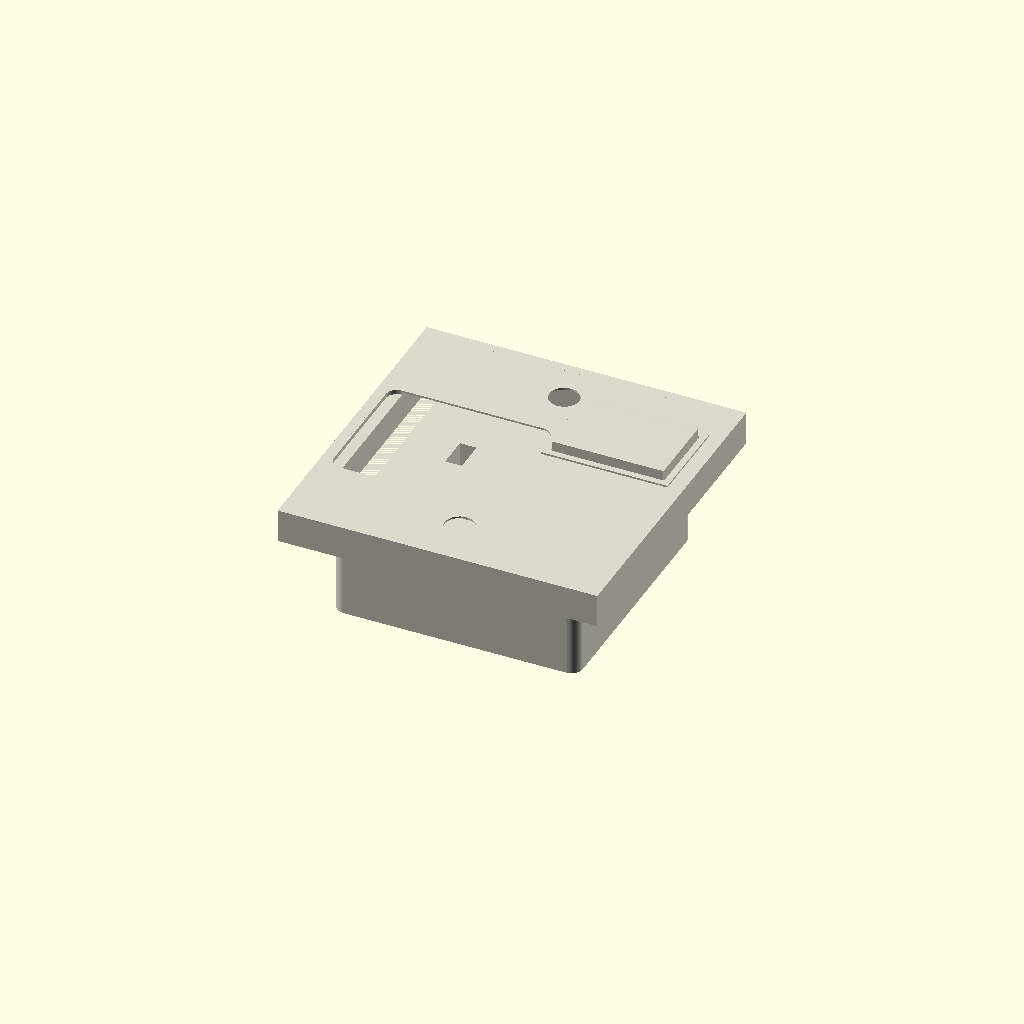
Cell 1: the model at its default parameters.
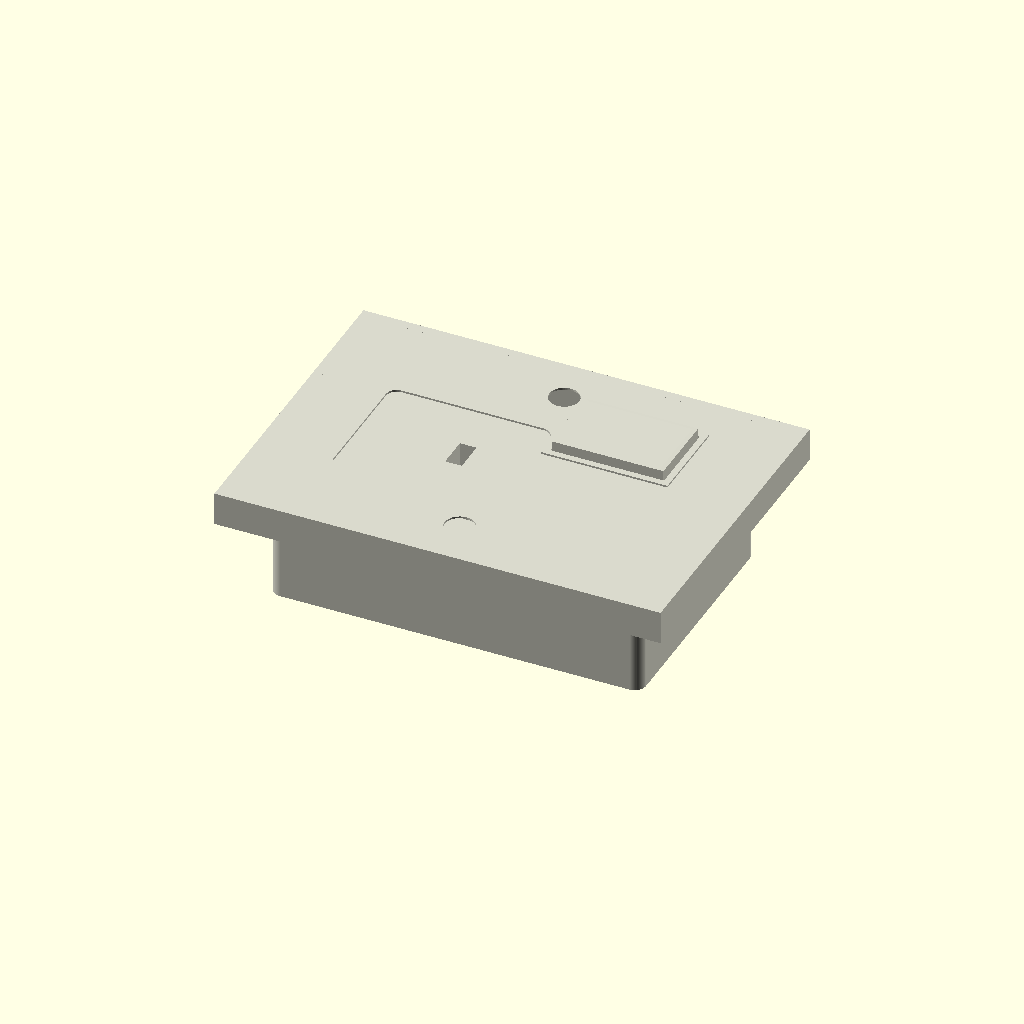
Cell 2: plate_width_mm = 120 (everything else at default).
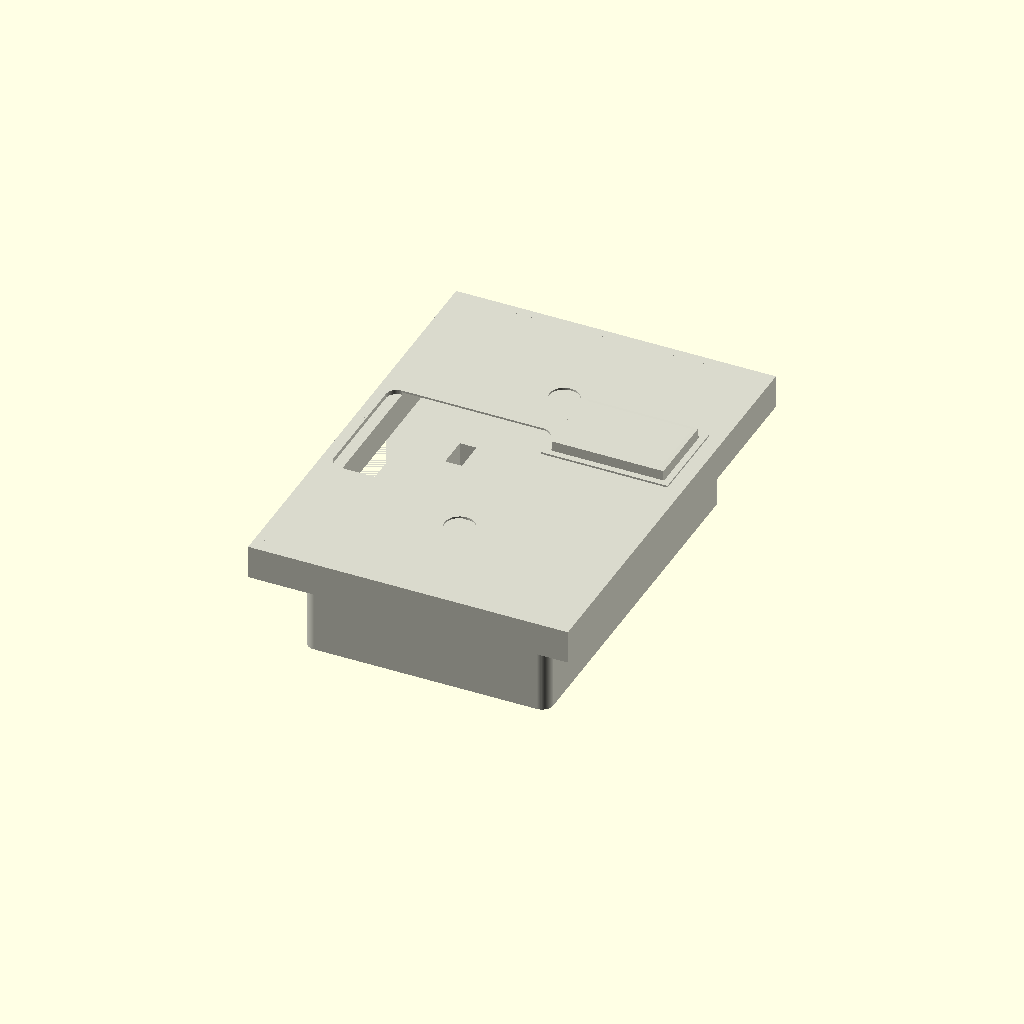
Cell 3: plate_height_mm = 120 (everything else at default).
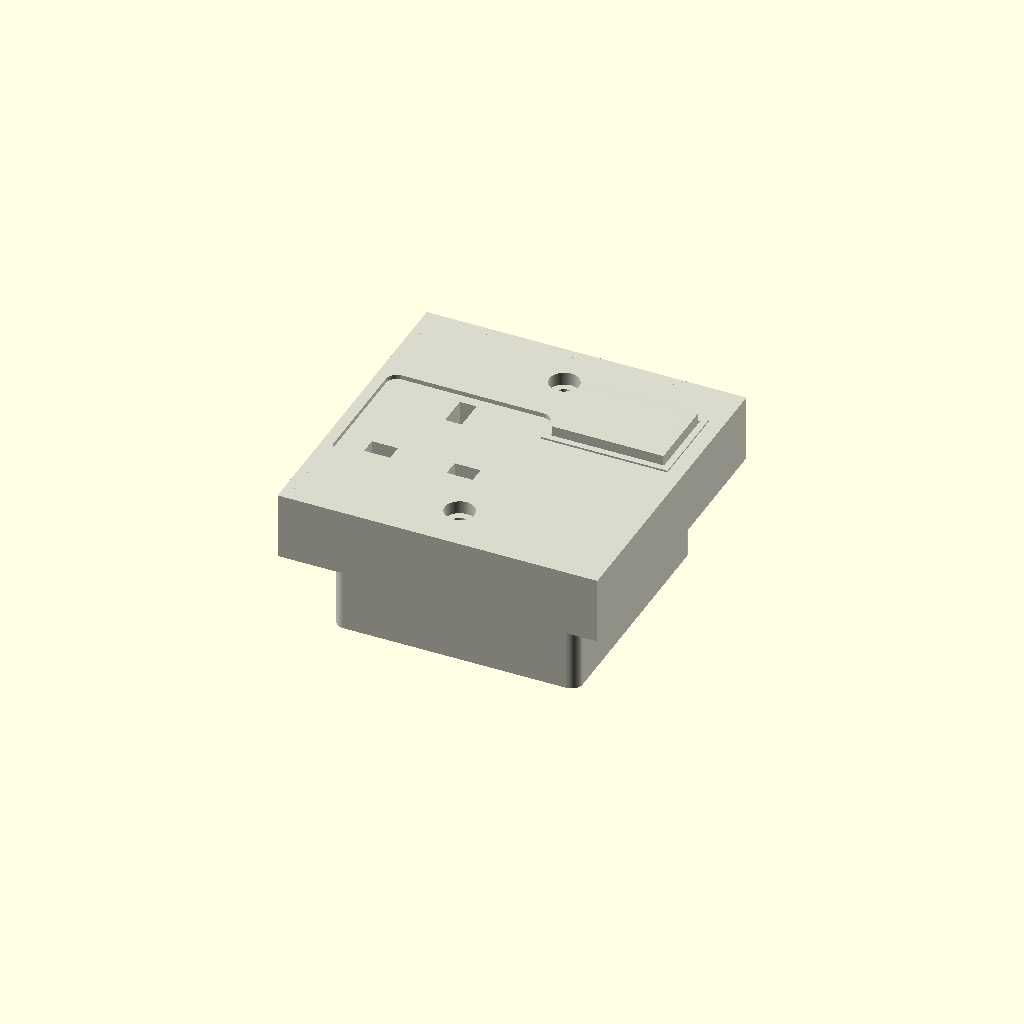
Cell 4: the same model with overall_depth_mm = 18.
All cells are drawn from one camera (rotation 55°, 0°, 25°, orthographic, colour scheme Cornfield), so only the parameter changes between them.
Source of the model, results/nopscadlib/craft/scad/mains_socket__MKLOGIC.scad:
// UK mains socket (Screwfix-style), switched - single connected solid
// Parameters
plate_width_mm = 86; //[70:120]
plate_height_mm = 86; //[70:120]
overall_depth_mm = 9; //[6:18]
front_lip_thickness_mm = 2.5; //[1.5:5]
rear_cavity_margin_mm = 6; //[3:12]
rear_cavity_depth_mm = 6.5; //[3:14]
mount_hole_pitch_mm = 60.3; //[50:80]
mount_screw_clear_diameter_mm = 4.0; //[3.0:6.0]
counterbore_diameter_mm = 8.0; //[6.0:12.0]
counterbore_depth_mm = 2.5; //[1.0:5.0]

// Socket aperture geometry (UK)
pin_live_neutral_center_x_mm = 11.1; //[9:14]
pin_live_neutral_center_y_mm = -11.1; //[-14:-8]
pin_live_neutral_size_x_mm = 7.0; //[5.0:10.0]
pin_live_neutral_size_y_mm = 4.5; //[3.0:7.0]
pin_earth_center_y_mm = 11.1; //[8:14]
pin_earth_size_x_mm = 4.5; //[3.0:7.0]
pin_earth_size_y_mm = 8.5; //[6.0:12.0]
aperture_cut_depth_mm = 30; //[6:40]  // ensure fully through plate + rear housing

// Switch placement and features
switch_offset_x_mm = 22; //[10:30]
switch_offset_y_mm = 18; //[10:30]
switch_feature_width_mm = 28; //[18:45]
switch_feature_height_mm = 18; //[12:30]
switch_feature_depth_mm = 1.5; //[0.5:4]
connect_overlap_mm = 1; //[0.5:2]

// Rear housing + rocker details
rear_housing_depth_mm = 25; //[10:45]
rear_housing_margin_mm = 10; //[6:18]
rear_housing_corner_r_mm = 3; //[0:8]
terminal_boss_w_mm = 14; //[8:22]
terminal_boss_h_mm = 10; //[6:18]
terminal_boss_depth_mm = 8; //[4:16]
terminal_boss_offset_y_mm = -18; //[-30:-5]
terminal_boss_offset_x_mm = 18; //[10:30]

switch_rocker_w_mm = 30; //[18:45]
switch_rocker_h_mm = 20; //[12:35]
switch_rocker_thickness_mm = 4; //[2:8]
switch_bezel_margin_mm = 2; //[1:5]
switch_bezel_depth_mm = 1.2; //[0.5:3]
switch_gap_mm = 0.6; //[0.2:1.2]

// Added: socket front recess + shutter cues (visual recognizability)
socket_center_x_mm = -18; // place socket on left, switch on right
socket_center_y_mm = -2;
socket_recess_w_mm = 44; //[34:55]
socket_recess_h_mm = 36; //[28:48]
socket_recess_depth_mm = 1.2; //[0.6:2.5]
socket_recess_corner_r_mm = 3; //[0:6]

shutter_slot_w_mm = 2.2; //[1.2:3.5]
shutter_slot_h_mm = 6.0; //[4:10]
shutter_slot_offset_y_mm = 2.0; //[0:5]
shutter_slot_depth_mm = 0.8; //[0.3:1.5]

$fn = 64;

module rounded_box(size=[10,10,10], r=2, center=true) {
  sx = size[0]; sy = size[1]; sz = size[2];
  rr = min(r, sx/2, sy/2);
  translate(center ? [0,0,0] : [sx/2, sy/2, sz/2])
    hull() {
      for (ix = [-1, 1], iy = [-1, 1])
        translate([ix*(sx/2-rr), iy*(sy/2-rr), 0])
          cylinder(r=rr, h=sz, center=true);
    }
}

module faceplate_solid() {
  union() {
    // Main plate
    cube([plate_width_mm, plate_height_mm, overall_depth_mm], center=true);

    // Front lip frame (thin raised border)
    lip_w = plate_width_mm - 2*front_lip_thickness_mm;
    lip_h = plate_height_mm - 2*front_lip_thickness_mm;
    lip_t = front_lip_thickness_mm;

    translate([0,0, overall_depth_mm/2 - lip_t/2])
      difference() {
        cube([plate_width_mm, plate_height_mm, lip_t], center=true);
        cube([lip_w, lip_h, lip_t + 2*connect_overlap_mm], center=true);
      }
  }
}

module rear_housing_solid() {
  housing_w = plate_width_mm - 2*rear_housing_margin_mm;
  housing_h = plate_height_mm - 2*rear_housing_margin_mm;

  translate([0, 0, -overall_depth_mm/2 - rear_housing_depth_mm/2 + connect_overlap_mm])
    rounded_box([housing_w, housing_h, rear_housing_depth_mm], r=rear_housing_corner_r_mm, center=true);
}

module switch_bezel_and_rocker_solid() {
  bezel_w = switch_rocker_w_mm + 2*switch_bezel_margin_mm;
  bezel_h = switch_rocker_h_mm + 2*switch_bezel_margin_mm;

  bezel_zc = overall_depth_mm/2 - switch_bezel_depth_mm/2;
  rocker_zc = overall_depth_mm/2 + switch_rocker_thickness_mm/2 - connect_overlap_mm;

  translate([switch_offset_x_mm, switch_offset_y_mm, 0]) {
    // Bezel frame
    translate([0,0,bezel_zc])
      difference() {
        cube([bezel_w, bezel_h, switch_bezel_depth_mm + connect_overlap_mm], center=true);
        cube([switch_rocker_w_mm + switch_gap_mm, switch_rocker_h_mm + switch_gap_mm,
              switch_bezel_depth_mm + 2*connect_overlap_mm], center=true);
      }

    // Rocker (raised)
    translate([0,0,rocker_zc])
      hull() {
        cube([switch_rocker_w_mm, switch_rocker_h_mm, switch_rocker_thickness_mm], center=true);
        translate([0,0, switch_rocker_thickness_mm/2])
          cube([switch_rocker_w_mm*0.92, switch_rocker_h_mm*0.92, 0.01], center=true);
      }
  }
}

module terminal_bosses_solid() {
  boss_zc = -overall_depth_mm/2 - terminal_boss_depth_mm/2 + connect_overlap_mm;

  for (sx = [-1, 1]) {
    translate([sx*terminal_boss_offset_x_mm, terminal_boss_offset_y_mm, boss_zc])
      rounded_box([terminal_boss_w_mm, terminal_boss_h_mm, terminal_boss_depth_mm], r=2, center=true);
  }
}

module socket_front_recess_cut() {
  // Recessed area around apertures (recognizable socket front)
  recess_zc = overall_depth_mm/2 - socket_recess_depth_mm/2 + connect_overlap_mm/2;
  translate([socket_center_x_mm, socket_center_y_mm, recess_zc])
    rounded_box([socket_recess_w_mm, socket_recess_h_mm, socket_recess_depth_mm + connect_overlap_mm],
                r=socket_recess_corner_r_mm, center=true);
}

module pin_apertures_cut() {
  // Through cuts for UK socket apertures (L, N, E)
  // Ensure cuts go through plate and into rear housing
  cut_h = overall_depth_mm + rear_housing_depth_mm + 6*connect_overlap_mm;
  cut_zc = -rear_housing_depth_mm/2; // centered so it spans both plate and housing

  translate([socket_center_x_mm, socket_center_y_mm, 0]) {
    translate([ pin_live_neutral_center_x_mm, pin_live_neutral_center_y_mm, cut_zc])
      cube([pin_live_neutral_size_x_mm, pin_live_neutral_size_y_mm, cut_h], center=true);
    translate([-pin_live_neutral_center_x_mm, pin_live_neutral_center_y_mm, cut_zc])
      cube([pin_live_neutral_size_x_mm, pin_live_neutral_size_y_mm, cut_h], center=true);
    translate([0, pin_earth_center_y_mm, cut_zc])
      cube([pin_earth_size_x_mm, pin_earth_size_y_mm, cut_h], center=true);
  }
}

module shutter_cues_cut() {
  // Small shallow slots above L/N to suggest shutter mechanism (visual cue only)
  slot_zc = overall_depth_mm/2 - shutter_slot_depth_mm/2 + connect_overlap_mm/2;

  translate([socket_center_x_mm, socket_center_y_mm, 0]) {
    for (sx = [-1, 1]) {
      translate([sx*pin_live_neutral_center_x_mm, pin_live_neutral_center_y_mm + shutter_slot_offset_y_mm, slot_zc])
        cube([shutter_slot_w_mm, shutter_slot_h_mm, shutter_slot_depth_mm + connect_overlap_mm], center=true);
    }
  }
}

module mounting_holes_cut() {
  // Through holes + counterbores from front
  through_h = overall_depth_mm + rear_housing_depth_mm + 6*connect_overlap_mm;

  for (sy = [-1, 1]) {
    translate([0, sy*mount_hole_pitch_mm/2, -rear_housing_depth_mm/2])
      cylinder(r=mount_screw_clear_diameter_mm/2, h=through_h, center=true);

    translate([0, sy*mount_hole_pitch_mm/2, overall_depth_mm/2 - counterbore_depth_mm/2])
      cylinder(r=counterbore_diameter_mm/2, h=counterbore_depth_mm + 2*connect_overlap_mm, center=true);
  }
}

module rear_cavity_cut() {
  // Hollow cavity behind faceplate (leave front skin)
  cavity_w = plate_width_mm - 2*rear_cavity_margin_mm;
  cavity_h = plate_height_mm - 2*rear_cavity_margin_mm;

  cavity_depth = min(rear_cavity_depth_mm, max(0.1, overall_depth_mm - front_lip_thickness_mm));
  cavity_zc = -overall_depth_mm/2 + cavity_depth/2 + connect_overlap_mm;

  translate([0, 0, cavity_zc])
    cube([cavity_w, cavity_h, cavity_depth + 2*connect_overlap_mm], center=true);
}

module assembly() {
  color([0.85, 0.85, 0.8])
  difference() {
    union() {
      faceplate_solid();
      rear_housing_solid();
      switch_bezel_and_rocker_solid();
      terminal_bosses_solid();
    }
    union() {
      socket_front_recess_cut();
      pin_apertures_cut();
      shutter_cues_cut();
      mounting_holes_cut();
      rear_cavity_cut();
    }
  }
}

assembly();
Customizer parameters (derived from the source; name, type, default, range or options):
plate_width_mm: number, default 86, range 70 to 120
plate_height_mm: number, default 86, range 70 to 120
overall_depth_mm: number, default 9, range 6 to 18
front_lip_thickness_mm: number, default 2.5, range 1.5 to 5
rear_cavity_margin_mm: number, default 6, range 3 to 12
rear_cavity_depth_mm: number, default 6.5, range 3 to 14
mount_hole_pitch_mm: number, default 60.3, range 50 to 80
mount_screw_clear_diameter_mm: number, default 4, range 3 to 6
counterbore_diameter_mm: number, default 8, range 6 to 12
counterbore_depth_mm: number, default 2.5, range 1 to 5
pin_live_neutral_center_x_mm: number, default 11.1, range 9 to 14
pin_live_neutral_center_y_mm: number, default -11.1, range -14 to -8
pin_live_neutral_size_x_mm: number, default 7, range 5 to 10
pin_live_neutral_size_y_mm: number, default 4.5, range 3 to 7
pin_earth_center_y_mm: number, default 11.1, range 8 to 14
pin_earth_size_x_mm: number, default 4.5, range 3 to 7
pin_earth_size_y_mm: number, default 8.5, range 6 to 12
aperture_cut_depth_mm: number, default 30, range 6 to 40
switch_offset_x_mm: number, default 22, range 10 to 30
switch_offset_y_mm: number, default 18, range 10 to 30
switch_feature_width_mm: number, default 28, range 18 to 45
switch_feature_height_mm: number, default 18, range 12 to 30
switch_feature_depth_mm: number, default 1.5, range 0.5 to 4
connect_overlap_mm: number, default 1, range 0.5 to 2
rear_housing_depth_mm: number, default 25, range 10 to 45
rear_housing_margin_mm: number, default 10, range 6 to 18
rear_housing_corner_r_mm: number, default 3, range 0 to 8
terminal_boss_w_mm: number, default 14, range 8 to 22
terminal_boss_h_mm: number, default 10, range 6 to 18
terminal_boss_depth_mm: number, default 8, range 4 to 16
terminal_boss_offset_y_mm: number, default -18, range -30 to -5
terminal_boss_offset_x_mm: number, default 18, range 10 to 30
switch_rocker_w_mm: number, default 30, range 18 to 45
switch_rocker_h_mm: number, default 20, range 12 to 35
switch_rocker_thickness_mm: number, default 4, range 2 to 8
switch_bezel_margin_mm: number, default 2, range 1 to 5
switch_bezel_depth_mm: number, default 1.2, range 0.5 to 3
switch_gap_mm: number, default 0.6, range 0.2 to 1.2
socket_center_x_mm: number, default -18
socket_center_y_mm: number, default -2
socket_recess_w_mm: number, default 44, range 34 to 55
socket_recess_h_mm: number, default 36, range 28 to 48
socket_recess_depth_mm: number, default 1.2, range 0.6 to 2.5
socket_recess_corner_r_mm: number, default 3, range 0 to 6
shutter_slot_w_mm: number, default 2.2, range 1.2 to 3.5
shutter_slot_h_mm: number, default 6, range 4 to 10
shutter_slot_offset_y_mm: number, default 2, range 0 to 5
shutter_slot_depth_mm: number, default 0.8, range 0.3 to 1.5
